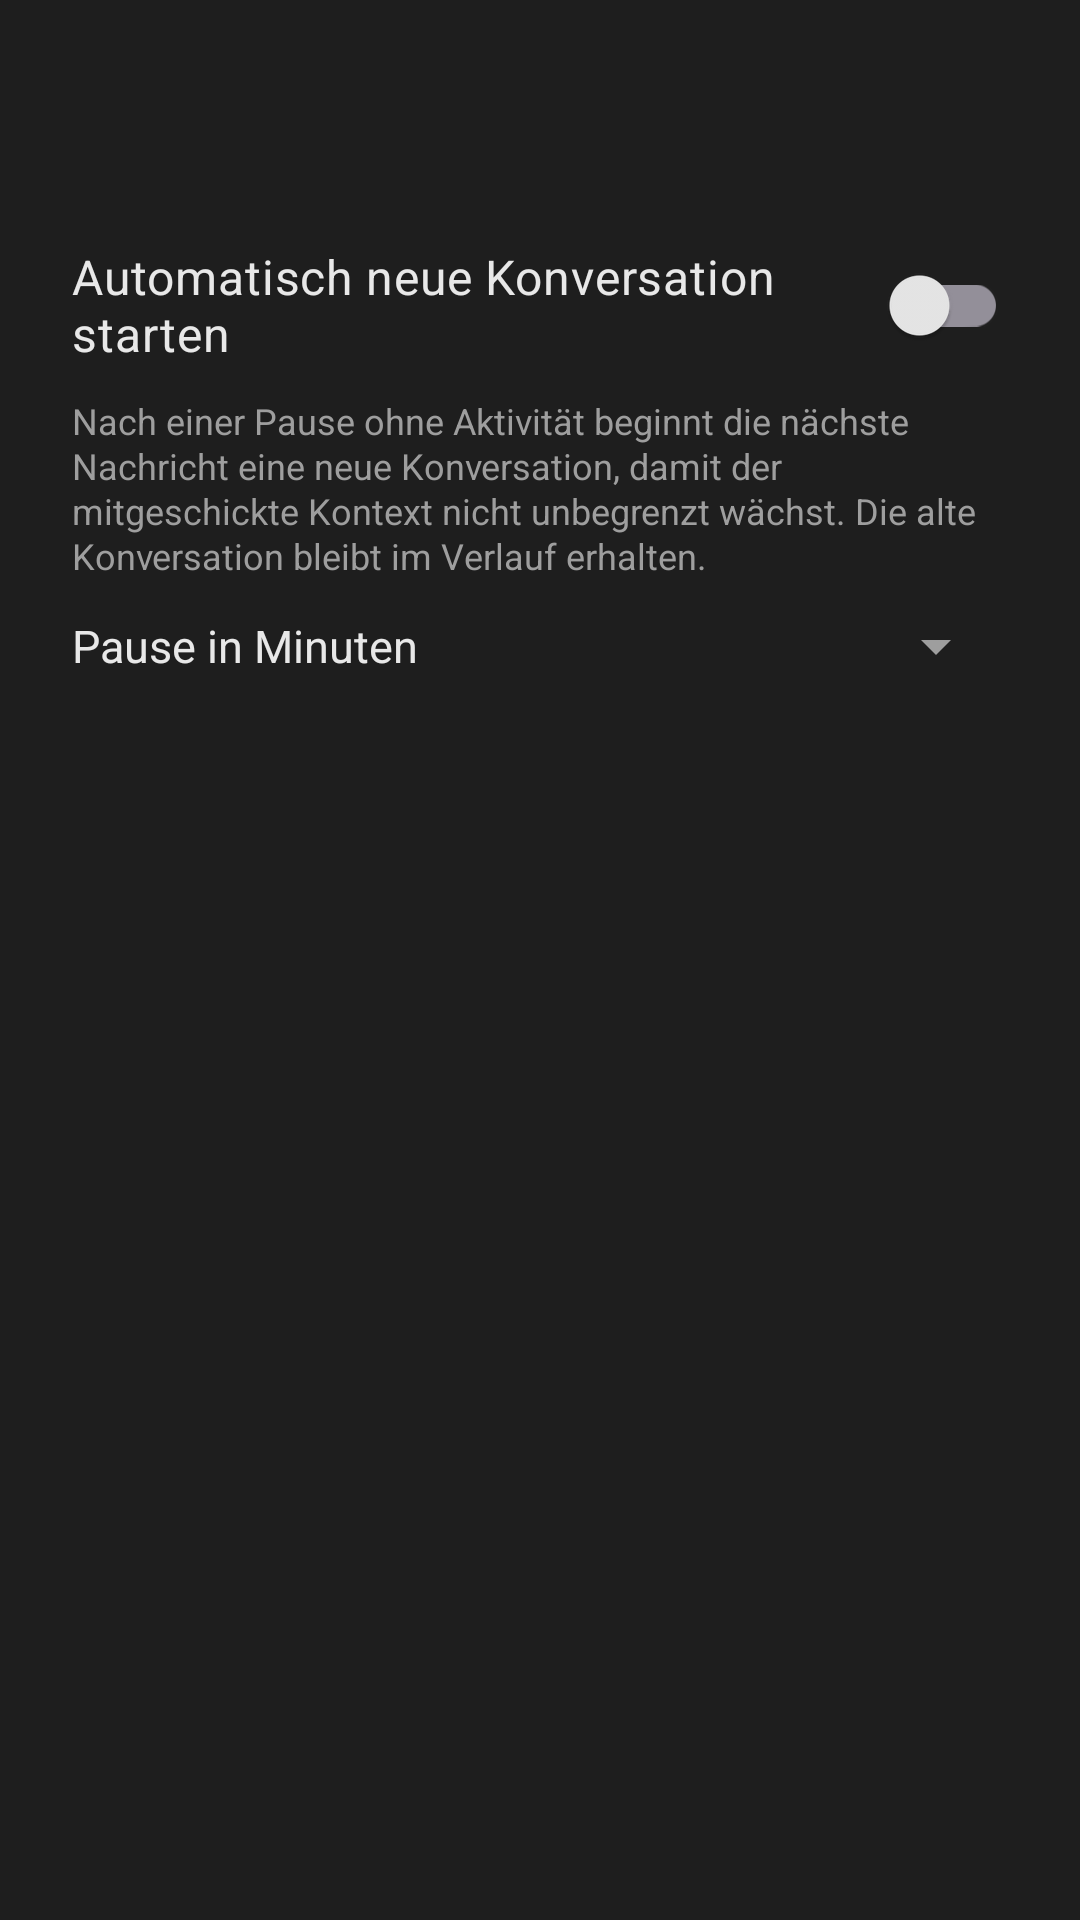

Layout XML and referenced resources for this Android screen:
<!-- AndroidManifest.xml: application theme Theme.HermiVoice -->
<!-- res/layout/activity_auto_session.xml -->
<?xml version="1.0" encoding="utf-8"?>
<ScrollView xmlns:android="http://schemas.android.com/apk/res/android"
    android:layout_width="match_parent"
    android:layout_height="match_parent"
    android:background="@color/bg">

    <LinearLayout
        android:layout_width="match_parent"
        android:layout_height="wrap_content"
        android:orientation="vertical"
        android:padding="24dp">

        <TextView
            android:id="@+id/sectionTitle"
            android:layout_width="match_parent"
            android:layout_height="wrap_content"
            android:layout_marginBottom="20dp"
            android:textColor="?attr/colorAccent"
            android:textSize="22sp"
            android:textStyle="bold" />

        <androidx.appcompat.widget.SwitchCompat
            android:id="@+id/autoSessionSwitch"
            android:layout_width="match_parent"
            android:layout_height="wrap_content"
            android:paddingVertical="8dp"
            android:text="@string/auto_session_switch_label"
            android:textColor="@color/text_primary"
            android:textSize="16sp" />

        <TextView
            android:layout_width="match_parent"
            android:layout_height="wrap_content"
            android:layout_marginTop="2dp"
            android:text="@string/auto_session_switch_hint"
            android:textColor="@color/text_secondary"
            android:textSize="12sp"
            android:lineSpacingExtra="1dp" />

        <LinearLayout
            android:layout_width="match_parent"
            android:layout_height="wrap_content"
            android:layout_marginTop="10dp"
            android:gravity="center_vertical"
            android:orientation="horizontal">

            <TextView
                android:layout_width="0dp"
                android:layout_height="wrap_content"
                android:layout_weight="1"
                android:text="@string/auto_session_minutes_label"
                android:textColor="@color/text_primary"
                android:textSize="15sp" />

            <Spinner
                android:id="@+id/autoSessionMinutesSpinner"
                android:layout_width="wrap_content"
                android:layout_height="wrap_content"
                android:minWidth="90dp" />
        </LinearLayout>

    </LinearLayout>
</ScrollView>
<!-- resources referenced by this layout -->
<resources>
  <color name="bg">#1e1e1e</color>
  <color name="text_primary">#e8e8e8</color>
  <color name="text_secondary">#9e9e9e</color>
  <string name="auto_session_minutes_label">Pause in Minuten</string>
  <string name="auto_session_switch_hint">Nach einer Pause ohne Aktivität beginnt die nächste Nachricht eine neue Konversation, damit der mitgeschickte Kontext nicht unbegrenzt wächst. Die alte Konversation bleibt im Verlauf erhalten.</string>
  <string name="auto_session_switch_label">Automatisch neue Konversation starten</string>
  <style name="Theme.HermiVoice" parent="Theme.Material3.Dark.NoActionBar">
          <item name="android:statusBarColor">@color/bg</item>
          <item name="android:navigationBarColor">@color/bg</item>
          <item name="android:windowBackground">@color/bg</item>
          <item name="colorPrimary">@color/accent</item>
          <item name="colorAccent">@color/accent</item>
          <item name="accentDark">@color/accent_dark</item>
          <item name="accentBubble">@color/user_bubble</item>
          <item name="colorOnPrimary">#000000</item>
          <item name="colorSurface">@color/surface</item>
          <item name="colorOnSurface">@color/text_primary</item>
          <item name="android:textColorPrimary">@color/text_primary</item>
          <item name="android:textColorSecondary">@color/text_secondary</item>
      </style>
  <color name="accent">#4caf50</color>
  <color name="accent_dark">#2e7d32</color>
  <color name="user_bubble">#2b5d3b</color>
  <color name="surface">#262626</color>
</resources>
